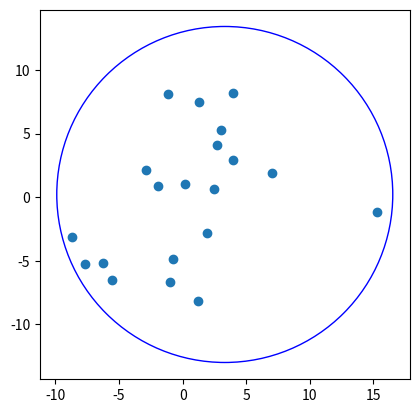

The script that saved this image:
import matplotlib.pyplot as plt
import math as m
import random as rd
import time
from scipy.optimize import minimize
import numpy as np


def aff_points(P):
    '''Prépare l'affichage de l'ensemble de points P'''
    x, y = [], []
    for i in range(len(P)):
        x.append(P[i][0])
        y.append(P[i][1])
    plt.scatter(x,y)

def aff_circle(centre, rayon):
    '''Prépare l'affichage du cercle de centre centre et de rayon rayon'''
    if centre == "tous les points":
        return
    circ = plt.Circle(centre,radius = rayon, color='b', fill=False)
    ax=plt.gca()
    ax.add_patch(circ)
    plt.axis('scaled')

def est_dans(p,cercle):
    '''Renvoie True si p est dans le cercle, False sinon'''
    centre, rayon = cercle
    if centre == "tous les points":
        return False
    if rayon == 0:
        return p == centre
    distance = m.sqrt((p[0]-centre[0])**2+(p[1]-centre[1])**2)
    return distance <= 0.99*rayon

def est_dans_n(p,cercle):
    '''Renvoie True si p est dans le cercle, False sinon'''
    centre, rayon = cercle
    if centre == "tous les points":
        return False
    if rayon == 0:
        return p == centre
    distance = 0
    for i in range(len(p)):
        distance += (p[i]-centre[i])**2
    distance = m.sqrt(distance)
    return distance <= 0.999*rayon

def resolve(P):
    ''' Résoud le problème de la séparabilité circulaire'''
    #Cas triviaux
    if len(P) == 1:
        return (P[0], 0)
    if len(P) == 0:
        return ("tous les points", 0)
    n = len(P[0])+1
    cons = []
    for i in range(len(P)):
        cons.append({'type': 'ineq',
                     'fun': lambda x, n=n, i=i, P=P: test(x, i, n, P)})

    x0 = np.zeros(n)
    res = minimize(func, x0, args = n, constraints=cons)
    centre = []
    for i in range(n-1):
        centre.append(-0.5 * res.x[i])
    interR2 = 0
    for i in range(n-1):
        interR2 += res.x[i] ** 2
    R2 = res.x[n-1] + 0.25 * interR2
    return (centre, R2 ** 0.5)


def test(x, i, n, P):
    inter = 0
    for j in range(n-1):
        inter = inter + x[j] * P[i][j] + P[i][j] ** 2
    fin = x[n-1] - inter
    return fin

#La fonction
def func(x, n):
    inter = 0
    for i in range(n-1):
        inter += x[i]**2
    return inter*0.25 +x[n-1]

def B_MINIDISK_FRONT(P,R,dimension):
    '''Renvoie le plus petit cercle contenant l'ensemble
    de points P avec l'ensemble de points R à son bord'''
    if len(P) == 0 or len(R) == dimension+1:
        cercle = resolve(R)
    else:
        p = P[0]
        cercle = B_MINIDISK_FRONT(P[1:], R, dimension)
        if not est_dans_n(p,cercle):
            cercle = B_MINIDISK_FRONT(P[1:], [p]+R, dimension)
    return cercle

#Les points
nb_points = 20
dimension = 5
P=[]
for i in range(nb_points):
    P.append([round(rd.gauss(0,5),2) for i in range(dimension)])

#Affichage
print("Les points : ")
for i in range(len(P)):
    print(P[i])

#On résoud
t1 = time.time()
cercle = B_MINIDISK_FRONT(P, [], dimension)
t2 = time.time()
print("Temps de résolution : ", t2-t1)
print("Points à l'interieur ou au bord, distance")
for i in range(len(P)):
    distance = 0
    for j in range(len(P[0])):
        distance += (P[i][j]-cercle[0][j]) ** 2
    if (distance) <= 1.1*(cercle[1] ** 2):
        print(True, cercle[1] ** 2 - distance)
    else:
        print(False)

aff_points(P)
if cercle != "Pas de points":
    print("Solution : ", cercle)
    aff_circle(cercle[0], cercle[1])
else:
    print(cercle)
plt.show()

